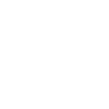
t = 0.00 s
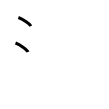
t = 2.00 s
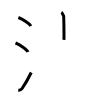
t = 4.00 s
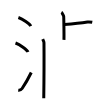
t = 6.00 s
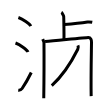
t = 8.00 s
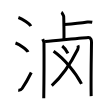
t = 10.00 s

The animated SVG that drew these frames (rendered in a browser with its animation timeline set to each time). Animation: 14 SMIL elements (animate=14); frames cover the first 10.00 s.

<svg width="109px" height="109px" viewBox="0 0 px 109px" xmlns="http://www.w3.org/2000/svg" xmlns:xlink="http://www.w3.org/1999/xlink" xml:space="preserve" version="1.1"  baseProfile="full">
<path d="M18.38,17.5c4.37,1.52,11.27,6.23,12.37,8.59" style="fill:none;stroke:black;stroke-width:3;opacity:0">
  <animate attributeType="CSS" attributeName="opacity" from="0" to="1" begin="0s" dur="1s" repeatCount="Indefinite" fill="freeze" />
</path>
<path d="M15.5,43c4.41,1.59,11.4,6.53,12.5,9" style="fill:none;stroke:black;stroke-width:3;opacity:0">
  <animate attributeType="CSS" attributeName="opacity" from="0" to="1" begin="1s" dur="1s" repeatCount="Indefinite" fill="freeze" />
</path>
<path d="M18.25,90.23c2.25,0.27,2.78-0.18,3.86-1.75c3.14-4.57,6.29-10.16,9.14-15.99" style="fill:none;stroke:black;stroke-width:3;opacity:0">
  <animate attributeType="CSS" attributeName="opacity" from="0" to="1" begin="2s" dur="1s" repeatCount="Indefinite" fill="freeze" />
</path>
<path d="M61.35,12.41c0.7,0.4,2.18,2.98,2.32,3.78c0.14,0.8,0.42,18.67,0.29,23.65" style="fill:none;stroke:black;stroke-width:3;opacity:0">
  <animate attributeType="CSS" attributeName="opacity" from="0" to="1" begin="3s" dur="1s" repeatCount="Indefinite" fill="freeze" />
</path>
<path d="M64.29,24.59c2.77-0.23,20.23-2.11,23.17-2.57c1.5-0.23,3.55,0,4.79,0.23" style="fill:none;stroke:black;stroke-width:3;opacity:0">
  <animate attributeType="CSS" attributeName="opacity" from="0" to="1" begin="4s" dur="1s" repeatCount="Indefinite" fill="freeze" />
</path>
<path d="M42.7,39.16c0.51,1.2,1.26,2.1,1.27,3.69c0.1,11.95,0.1,32.55-0.21,55.37" style="fill:none;stroke:black;stroke-width:3;opacity:0">
  <animate attributeType="CSS" attributeName="opacity" from="0" to="1" begin="5s" dur="1s" repeatCount="Indefinite" fill="freeze" />
</path>
<path d="M45.08,41.61c14.05-1.26,41.12-4.02,43.28-4.02c2.36,0,3.19,2.08,3.15,4.61c-0.17,13.19-0.68,35.3-0.34,53.93" style="fill:none;stroke:black;stroke-width:3;opacity:0">
  <animate attributeType="CSS" attributeName="opacity" from="0" to="1" begin="6s" dur="1s" repeatCount="Indefinite" fill="freeze" />
</path>
<path d="M77.91,45.35c0.42,0.99,0.68,2.3-0.12,3.91c-7.89,15.76-14.94,26.45-26.04,36.3" style="fill:none;stroke:black;stroke-width:3;opacity:0">
  <animate attributeType="CSS" attributeName="opacity" from="0" to="1" begin="7s" dur="1s" repeatCount="Indefinite" fill="freeze" />
</path>
<path d="M53.58,51.26c10.62,7.4,22.29,21.47,27.91,32.64" style="fill:none;stroke:black;stroke-width:3;opacity:0">
  <animate attributeType="CSS" attributeName="opacity" from="0" to="1" begin="8s" dur="1s" repeatCount="Indefinite" fill="freeze" />
</path>
<path d="M62.22,45.97c2.16,1.7,4.53,4.92,5.67,7.48" style="fill:none;stroke:black;stroke-width:3;opacity:0">
  <animate attributeType="CSS" attributeName="opacity" from="0" to="1" begin="9s" dur="1s" repeatCount="Indefinite" fill="freeze" />
</path>
<path d="M50.34,62.57c2.11,1.5,4.44,4.34,5.56,6.6" style="fill:none;stroke:black;stroke-width:3;opacity:0">
  <animate attributeType="CSS" attributeName="opacity" from="0" to="1" begin="10s" dur="1s" repeatCount="Indefinite" fill="freeze" />
</path>
<path d="M78.78,62.71c2.19,1.99,4.61,5.77,5.77,8.77" style="fill:none;stroke:black;stroke-width:3;opacity:0">
  <animate attributeType="CSS" attributeName="opacity" from="0" to="1" begin="11s" dur="1s" repeatCount="Indefinite" fill="freeze" />
</path>
<path d="M65.46,79.63c1.74,1.85,3.65,5.35,4.58,8.13" style="fill:none;stroke:black;stroke-width:3;opacity:0">
  <animate attributeType="CSS" attributeName="opacity" from="0" to="1" begin="12s" dur="1s" repeatCount="Indefinite" fill="freeze" />
</path>
<path d="M44.41,94.72c8.96,0,33.89-1.76,46.27-2.1" style="fill:none;stroke:black;stroke-width:3;opacity:0">
  <animate attributeType="CSS" attributeName="opacity" from="0" to="1" begin="13s" dur="1s" repeatCount="Indefinite" fill="freeze" />
</path>
</svg>
